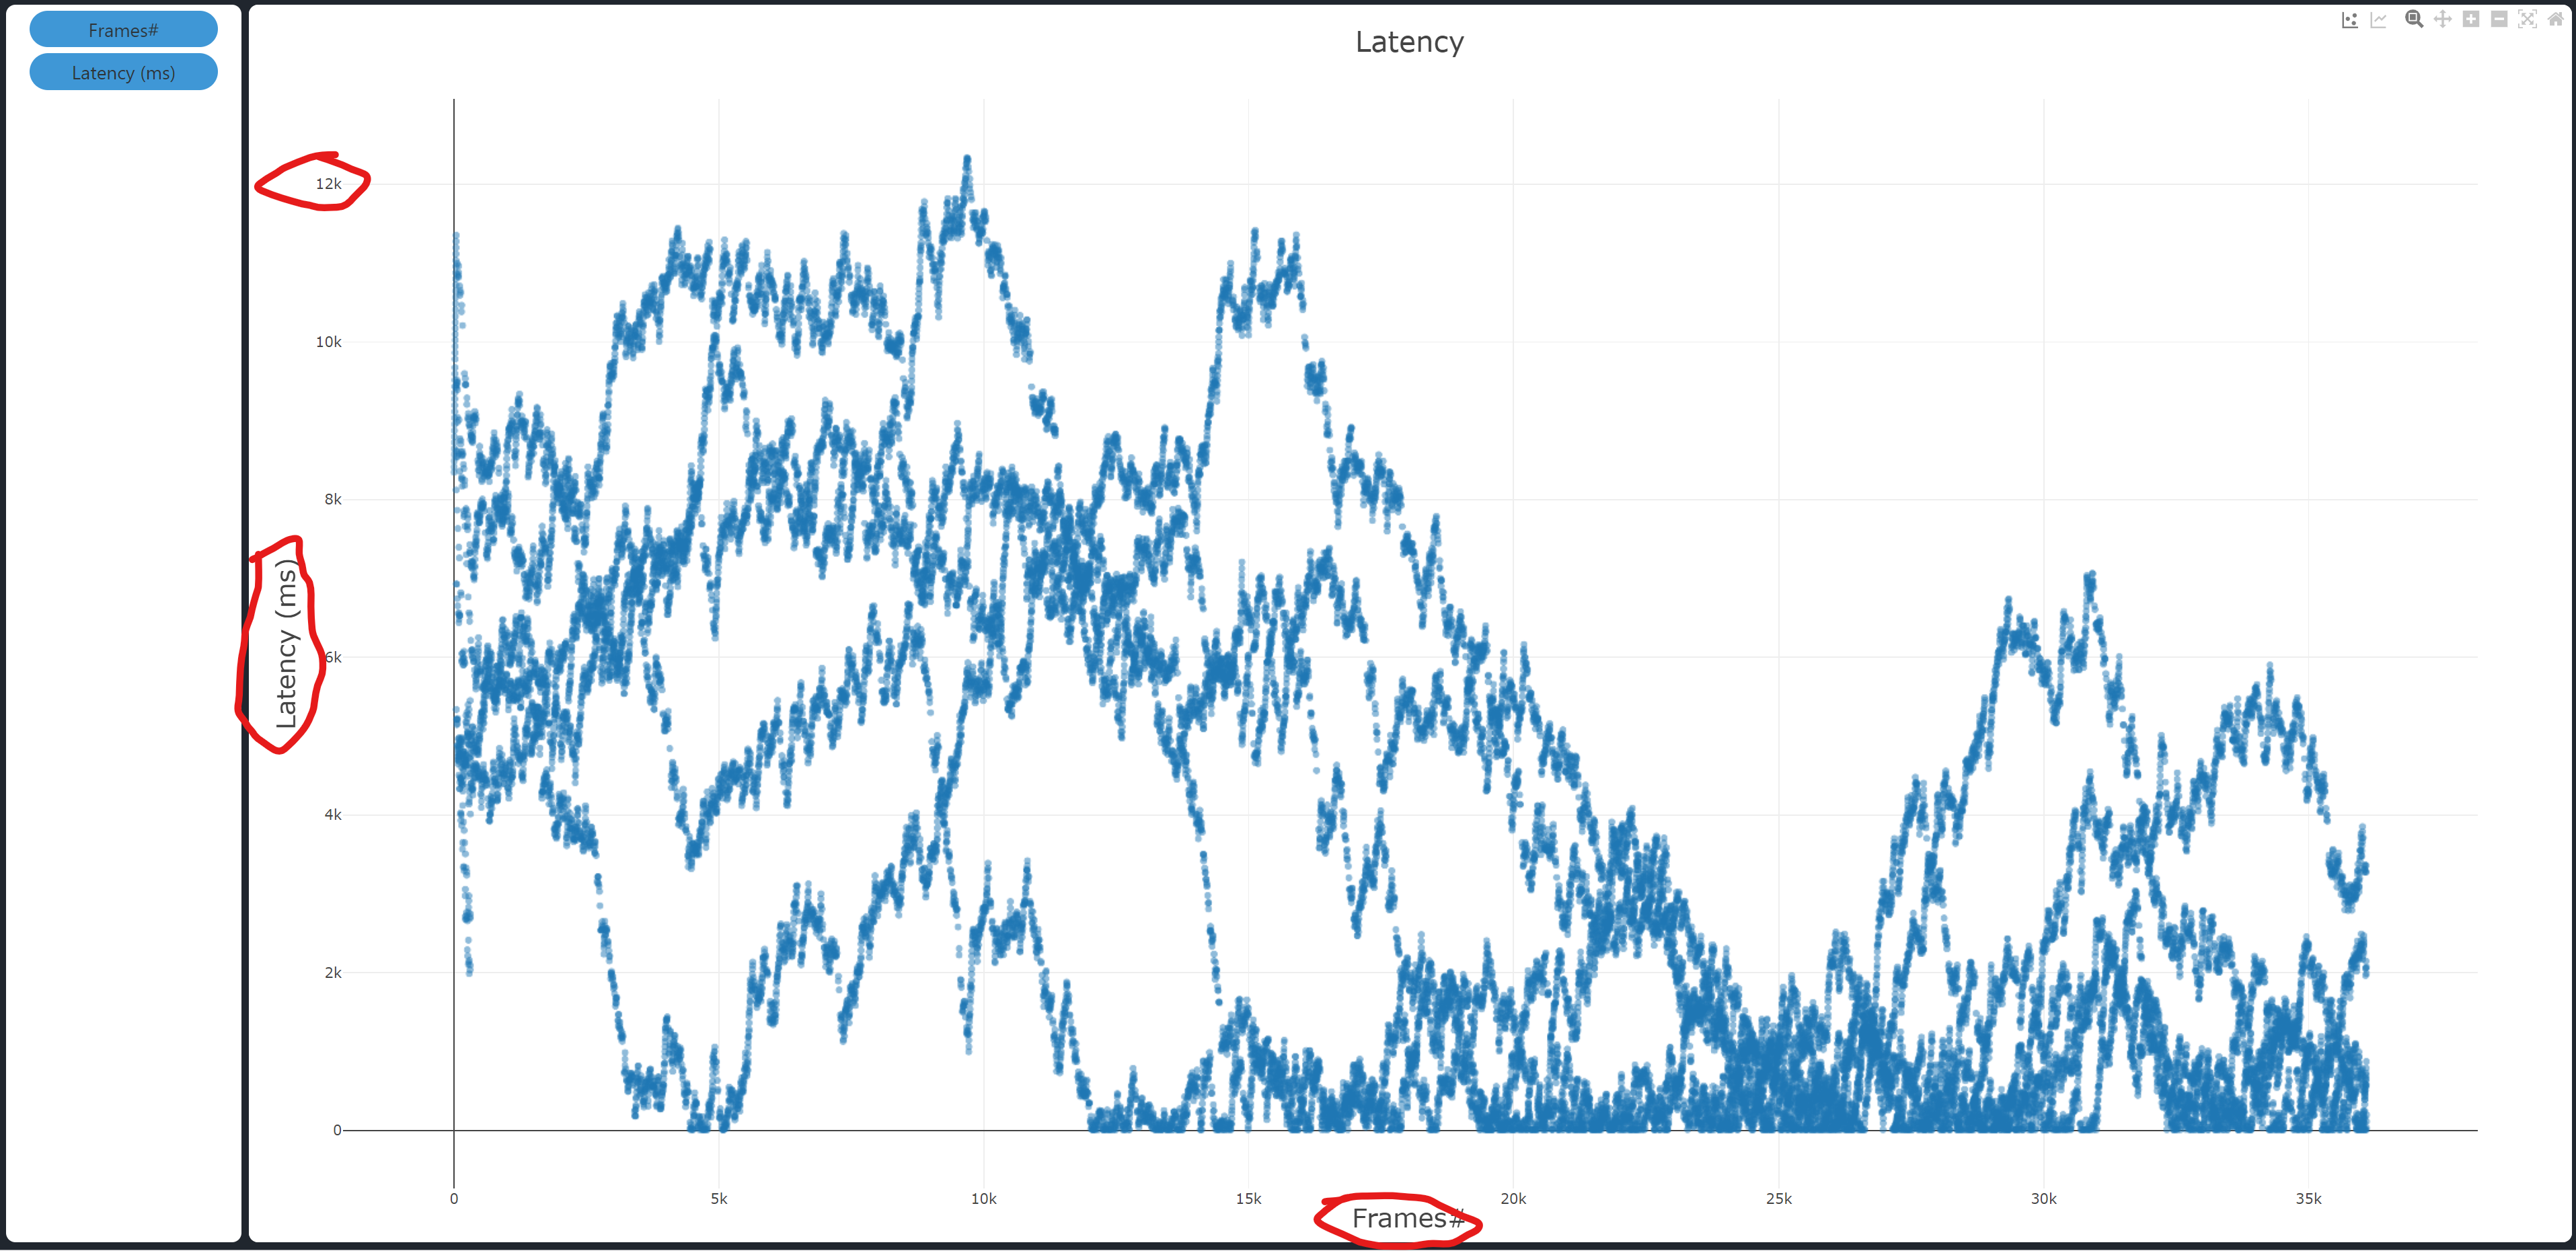

Data behind this chart, as committed beside it:
Frames#, Latency (ms)
0, 8347
1, 8415
2, 8491
3, 8570
4, 8645
5, 8724
6, 8796
7, 8876
8, 8956
9, 9036
10, 9116
11, 9196
12, 9277
13, 9356
14, 9436
15, 9516
16, 9596
17, 9676
18, 9782
19, 9863
20, 9944
21, 10024
22, 10097
23, 10171
24, 10248
25, 10327
26, 10407
27, 10487
28, 10567
29, 10645
30, 10722
31, 10800
32, 10878
33, 10957
34, 11035
35, 11116
36, 11196
37, 11276
38, 11353
39, 8123
40, 9417
41, 5338
42, 6930
43, 9453
44, 8537
45, 8618
46, 5212
47, 6926
48, 9447
49, 5145
50, 8612
51, 9486
52, 5209
53, 9516
54, 7866
55, 5212
56, 8549
57, 10995
58, 6743
59, 8982
... 36,036 more rows
